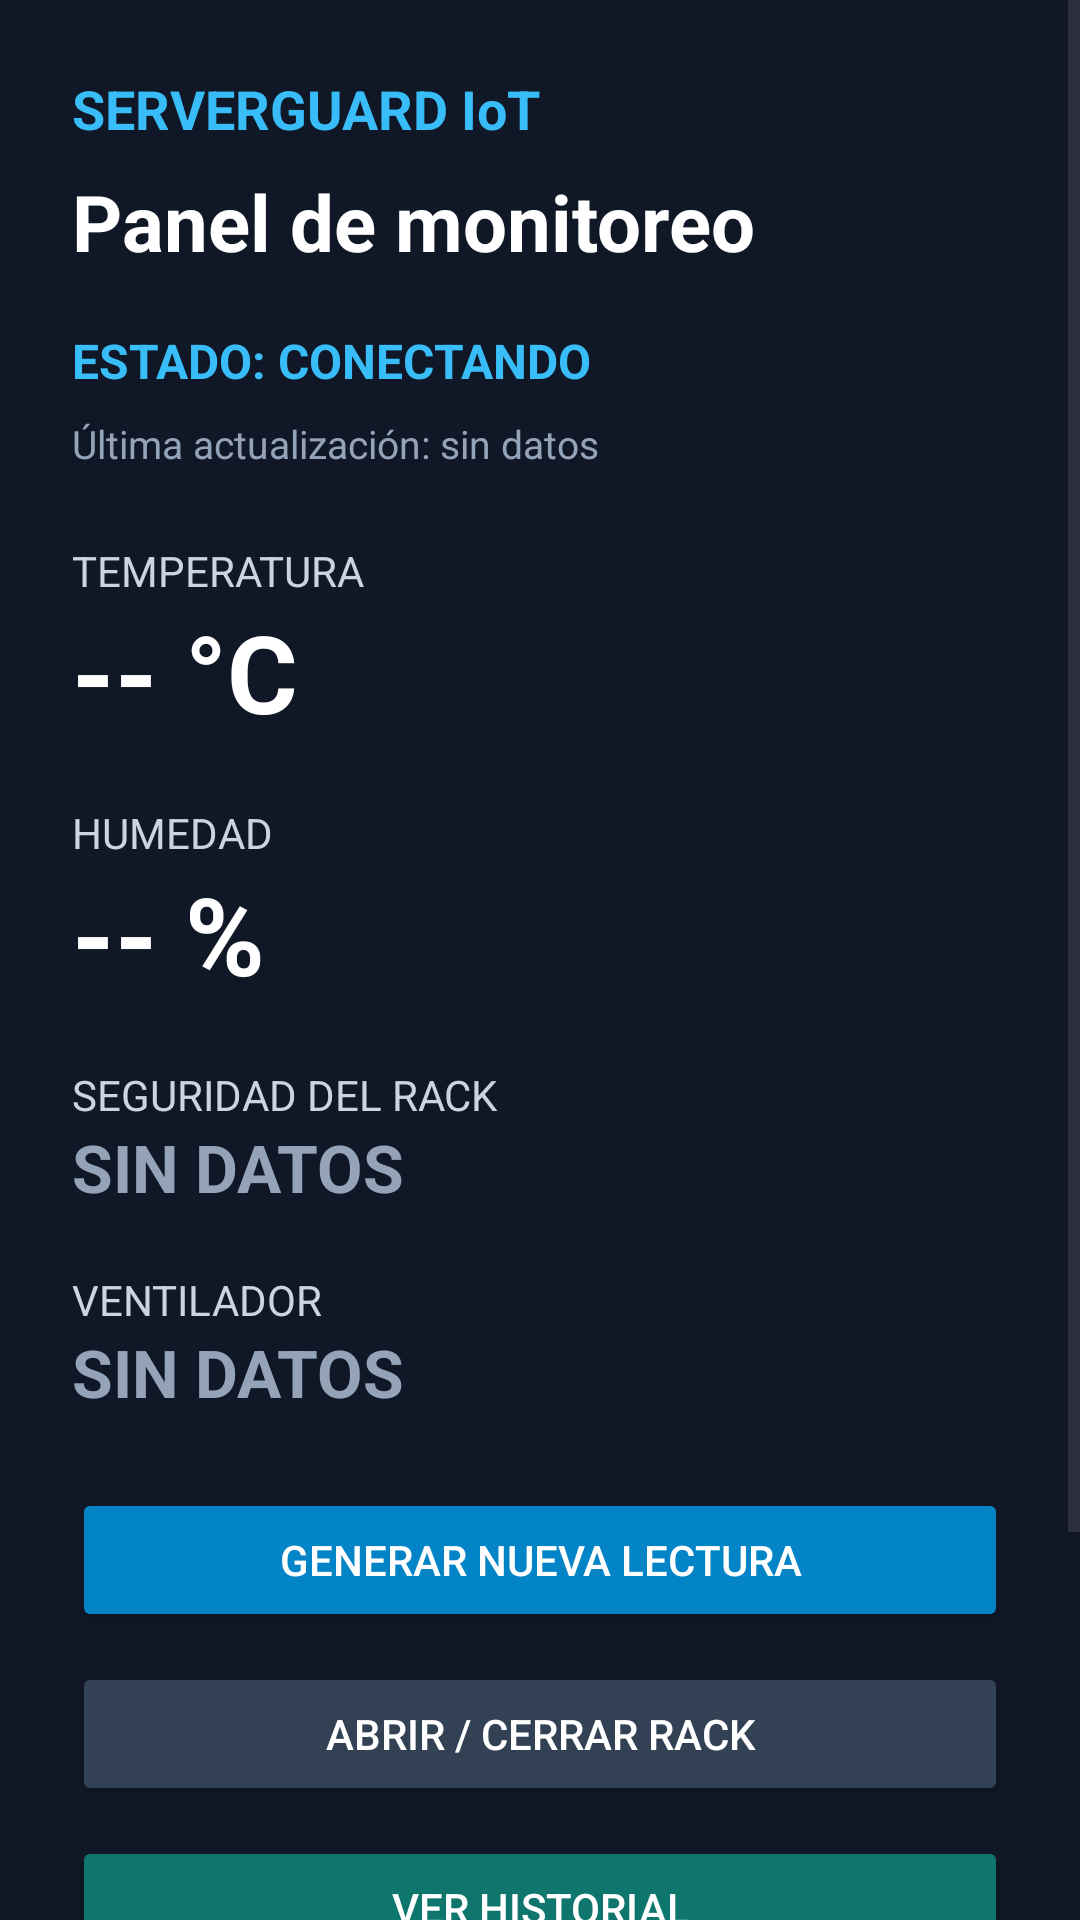

This screen was rendered from an Android layout file. Write that file and the resources it references.
<!-- AndroidManifest.xml: application theme Theme.ServerGuardIoT -->
<!-- res/layout/activity_dashboard.xml -->
<ScrollView
    xmlns:android="http://schemas.android.com/apk/res/android"
    android:layout_width="match_parent"
    android:layout_height="match_parent"
    android:background="#101827"
    android:fillViewport="true">

    <LinearLayout
        android:layout_width="match_parent"
        android:layout_height="wrap_content"
        android:orientation="vertical"
        android:padding="24dp">

        <TextView
            android:layout_width="match_parent"
            android:layout_height="wrap_content"
            android:text="SERVERGUARD IoT"
            android:textColor="#38BDF8"
            android:textStyle="bold"
            android:textSize="18sp" />

        <TextView
            android:layout_width="match_parent"
            android:layout_height="wrap_content"
            android:text="Panel de monitoreo"
            android:textColor="#FFFFFF"
            android:textSize="26sp"
            android:textStyle="bold"
            android:layout_marginTop="8dp" />

        <TextView
            android:id="@+id/txtEstadoGeneral"
            android:layout_width="match_parent"
            android:layout_height="wrap_content"
            android:text="ESTADO: CONECTANDO"
            android:textColor="#38BDF8"
            android:textStyle="bold"
            android:textSize="16sp"
            android:layout_marginTop="18dp" />

        <TextView
            android:id="@+id/txtUltimaActualizacion"
            android:layout_width="match_parent"
            android:layout_height="wrap_content"
            android:text="Última actualización: sin datos"
            android:textColor="#94A3B8"
            android:textSize="13sp"
            android:layout_marginTop="8dp"
            android:layout_marginBottom="24dp" />

        <TextView
            android:layout_width="match_parent"
            android:layout_height="wrap_content"
            android:text="TEMPERATURA"
            android:textColor="#CBD5E1"
            android:textSize="14sp" />

        <TextView
            android:id="@+id/txtTemperatura"
            android:layout_width="match_parent"
            android:layout_height="wrap_content"
            android:text="-- °C"
            android:textColor="#FFFFFF"
            android:textSize="36sp"
            android:textStyle="bold"
            android:layout_marginBottom="20dp" />

        <TextView
            android:layout_width="match_parent"
            android:layout_height="wrap_content"
            android:text="HUMEDAD"
            android:textColor="#CBD5E1"
            android:textSize="14sp" />

        <TextView
            android:id="@+id/txtHumedad"
            android:layout_width="match_parent"
            android:layout_height="wrap_content"
            android:text="-- %"
            android:textColor="#FFFFFF"
            android:textSize="36sp"
            android:textStyle="bold"
            android:layout_marginBottom="20dp" />

        <TextView
            android:layout_width="match_parent"
            android:layout_height="wrap_content"
            android:text="SEGURIDAD DEL RACK"
            android:textColor="#CBD5E1"
            android:textSize="14sp" />

        <TextView
            android:id="@+id/txtRack"
            android:layout_width="match_parent"
            android:layout_height="wrap_content"
            android:text="SIN DATOS"
            android:textColor="#94A3B8"
            android:textSize="22sp"
            android:textStyle="bold"
            android:layout_marginBottom="20dp" />

        <TextView
            android:layout_width="match_parent"
            android:layout_height="wrap_content"
            android:text="VENTILADOR"
            android:textColor="#CBD5E1"
            android:textSize="14sp" />

        <TextView
            android:id="@+id/txtVentilador"
            android:layout_width="match_parent"
            android:layout_height="wrap_content"
            android:text="SIN DATOS"
            android:textColor="#94A3B8"
            android:textSize="22sp"
            android:textStyle="bold"
            android:layout_marginBottom="24dp" />

        <Button
            android:id="@+id/btnSimular"
            android:layout_width="match_parent"
            android:layout_height="wrap_content"
            android:text="GENERAR NUEVA LECTURA"
            android:backgroundTint="#0284C7"
            android:textColor="#FFFFFF" />

        <Button
            android:id="@+id/btnRack"
            android:layout_width="match_parent"
            android:layout_height="wrap_content"
            android:text="ABRIR / CERRAR RACK"
            android:backgroundTint="#334155"
            android:textColor="#FFFFFF"
            android:layout_marginTop="10dp" />

        <Button
            android:id="@+id/btnHistorial"
            android:layout_width="match_parent"
            android:layout_height="wrap_content"
            android:text="VER HISTORIAL"
            android:backgroundTint="#0F766E"
            android:textColor="#FFFFFF"
            android:layout_marginTop="10dp" />

        <TextView
            android:id="@+id/txtAlerta"
            android:layout_width="match_parent"
            android:layout_height="wrap_content"
            android:text="Consultando Firebase..."
            android:textColor="#CBD5E1"
            android:textSize="15sp"
            android:layout_marginTop="22dp" />

        <Button
            android:id="@+id/btnCerrarSesion"
            android:layout_width="match_parent"
            android:layout_height="wrap_content"
            android:text="CERRAR SESIÓN"
            android:backgroundTint="#475569"
            android:textColor="#FFFFFF"
            android:layout_marginTop="28dp" />

    </LinearLayout>
</ScrollView>
<!-- resources referenced by this layout -->
<resources>
  <style name="Theme.ServerGuardIoT" parent="Base.Theme.ServerGuardIoT" />
  <style name="Base.Theme.ServerGuardIoT" parent="Theme.Material3.DayNight.NoActionBar">
          
          
      </style>
</resources>
